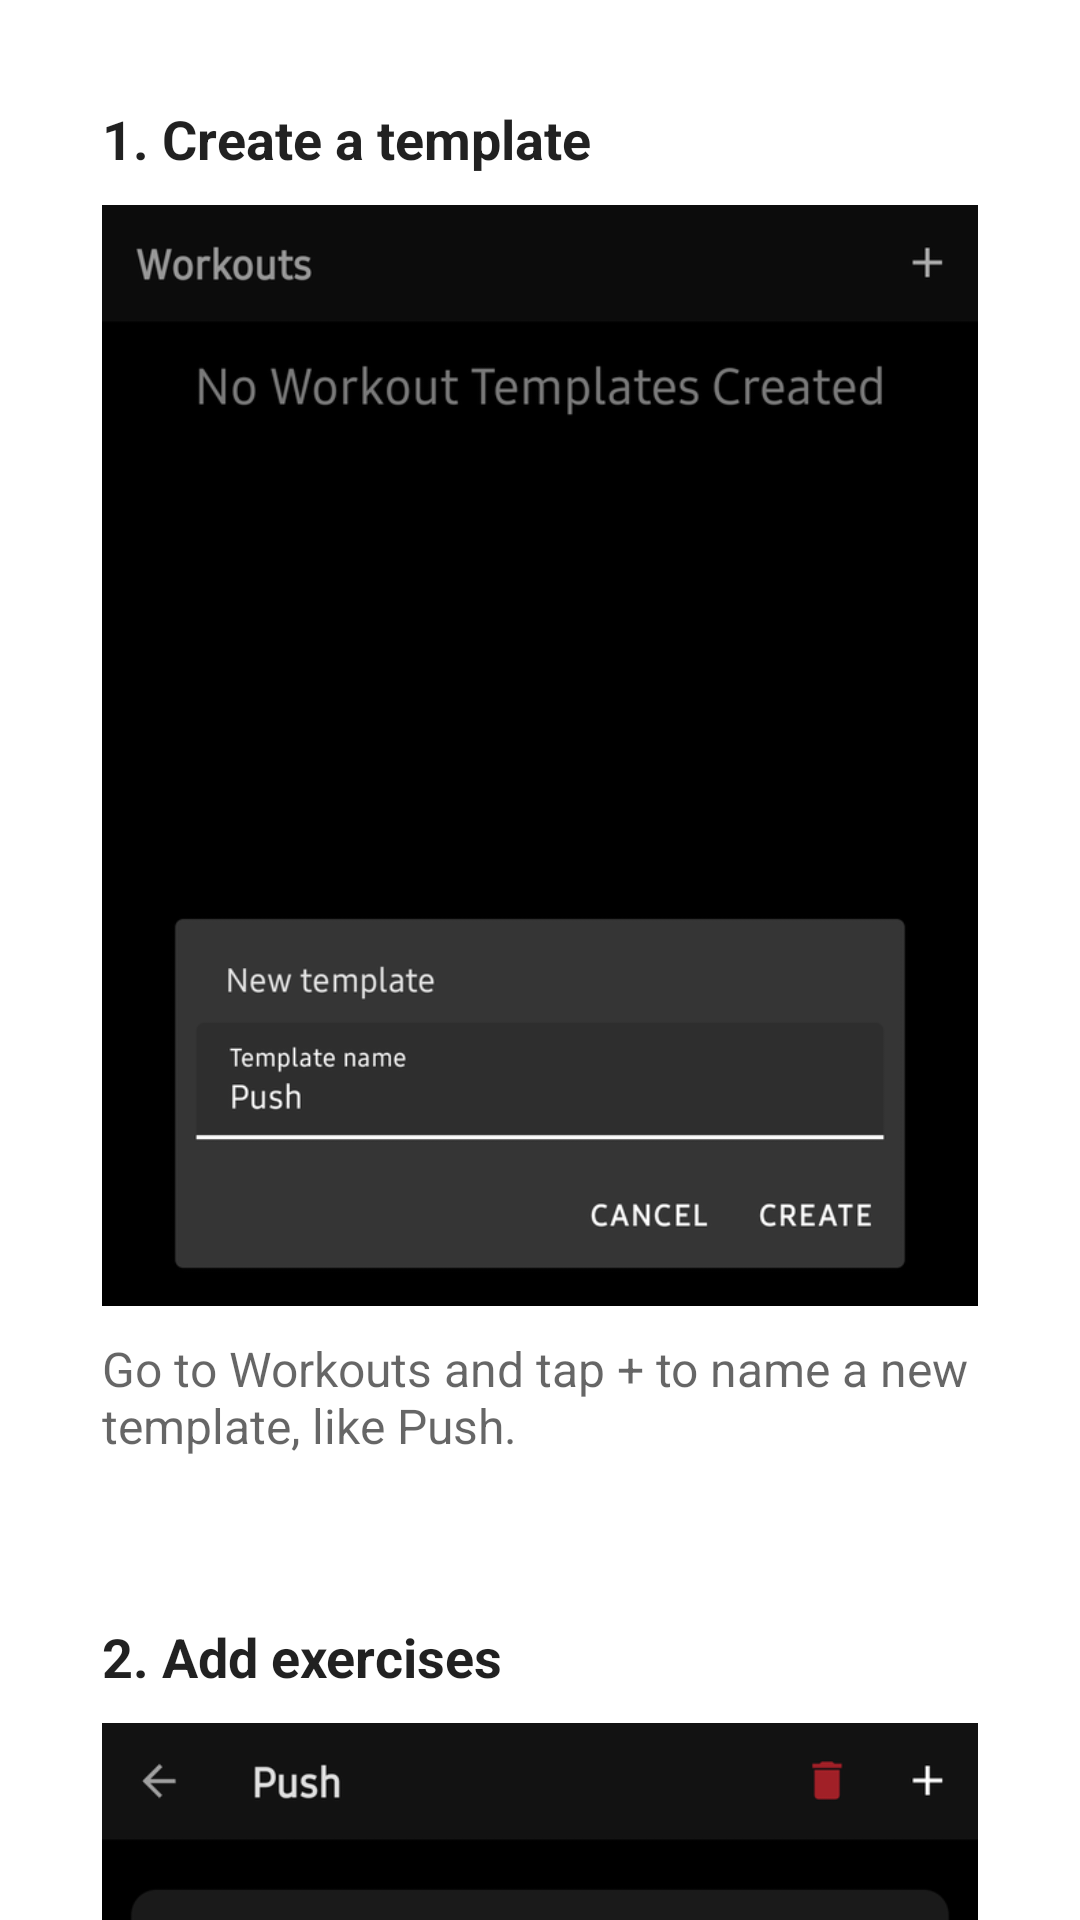

Android layout source for this screen:
<!-- AndroidManifest.xml: application theme Theme.MuscleTracker -->
<!-- res/layout/fragment_use.xml -->
<?xml version="1.0" encoding="utf-8"?>
<ScrollView
    xmlns:android="http://schemas.android.com/apk/res/android"
    android:layout_width="match_parent"
    android:layout_height="match_parent"
    android:scrollbars="none">

    <LinearLayout
        android:layout_width="match_parent"
        android:layout_height="wrap_content"
        android:layout_marginHorizontal="14dp"
        android:layout_marginTop="14dp"
        android:layout_marginBottom="20dp"
        android:orientation="vertical">

        <LinearLayout
            android:layout_width="match_parent"
            android:layout_height="wrap_content"
            android:layout_marginBottom="14dp"
            android:padding="20dp"
            android:orientation="vertical"
            android:background="@drawable/card_rounded">

            <TextView
                android:layout_width="match_parent"
                android:layout_height="wrap_content"
                android:textSize="18sp"
                android:textStyle="bold"
                android:layout_marginBottom="10dp"
                android:text="@string/step1_title"
                android:textColor="?android:attr/textColorPrimary" />

            <ImageView
                android:layout_width="match_parent"
                android:layout_height="wrap_content"
                android:adjustViewBounds="true"
                android:scaleType="fitCenter"
                android:src="@drawable/step1_create_template"
                android:layout_marginBottom="10dp"
                android:contentDescription="@string/step1_title" />

            <TextView
                android:layout_width="match_parent"
                android:layout_height="wrap_content"
                android:textSize="16sp"
                android:text="@string/step1_body"
                android:textColor="?android:attr/textColorSecondary" />
        </LinearLayout>

        <LinearLayout
            android:layout_width="match_parent"
            android:layout_height="wrap_content"
            android:layout_marginBottom="14dp"
            android:padding="20dp"
            android:orientation="vertical"
            android:background="@drawable/card_rounded">

            <TextView
                android:layout_width="match_parent"
                android:layout_height="wrap_content"
                android:textSize="18sp"
                android:textStyle="bold"
                android:layout_marginBottom="10dp"
                android:text="@string/step2_title"
                android:textColor="?android:attr/textColorPrimary" />

            <ImageView
                android:layout_width="match_parent"
                android:layout_height="wrap_content"
                android:adjustViewBounds="true"
                android:scaleType="fitCenter"
                android:src="@drawable/step2_add_exercises"
                android:layout_marginBottom="10dp"
                android:contentDescription="@string/step2_title" />

            <TextView
                android:layout_width="match_parent"
                android:layout_height="wrap_content"
                android:textSize="16sp"
                android:text="@string/step2_body"
                android:textColor="?android:attr/textColorSecondary" />
        </LinearLayout>

        <LinearLayout
            android:layout_width="match_parent"
            android:layout_height="wrap_content"
            android:layout_marginBottom="14dp"
            android:padding="20dp"
            android:orientation="vertical"
            android:background="@drawable/card_rounded">

            <TextView
                android:layout_width="match_parent"
                android:layout_height="wrap_content"
                android:textSize="18sp"
                android:textStyle="bold"
                android:layout_marginBottom="10dp"
                android:text="@string/step3_title"
                android:textColor="?android:attr/textColorPrimary" />

            <ImageView
                android:layout_width="match_parent"
                android:layout_height="wrap_content"
                android:adjustViewBounds="true"
                android:scaleType="fitCenter"
                android:src="@drawable/step3_start_workout"
                android:layout_marginBottom="10dp"
                android:contentDescription="@string/step3_title" />

            <TextView
                android:layout_width="match_parent"
                android:layout_height="wrap_content"
                android:textSize="16sp"
                android:text="@string/step3_body"
                android:textColor="?android:attr/textColorSecondary" />
        </LinearLayout>

        <LinearLayout
            android:layout_width="match_parent"
            android:layout_height="wrap_content"
            android:layout_marginBottom="14dp"
            android:padding="20dp"
            android:orientation="vertical"
            android:background="@drawable/card_rounded">

            <TextView
                android:layout_width="match_parent"
                android:layout_height="wrap_content"
                android:textSize="18sp"
                android:textStyle="bold"
                android:layout_marginBottom="10dp"
                android:text="@string/step4_title"
                android:textColor="?android:attr/textColorPrimary" />

            <ImageView
                android:layout_width="match_parent"
                android:layout_height="wrap_content"
                android:adjustViewBounds="true"
                android:scaleType="fitCenter"
                android:src="@drawable/step4_log_sets"
                android:layout_marginBottom="10dp"
                android:contentDescription="@string/step4_title" />

            <TextView
                android:layout_width="match_parent"
                android:layout_height="wrap_content"
                android:textSize="16sp"
                android:text="@string/step4_body"
                android:textColor="?android:attr/textColorSecondary" />
        </LinearLayout>

        <LinearLayout
            android:layout_width="match_parent"
            android:layout_height="wrap_content"
            android:layout_marginBottom="14dp"
            android:padding="20dp"
            android:orientation="vertical"
            android:background="@drawable/card_rounded">

            <TextView
                android:layout_width="match_parent"
                android:layout_height="wrap_content"
                android:textSize="18sp"
                android:textStyle="bold"
                android:layout_marginBottom="10dp"
                android:text="@string/step5_title"
                android:textColor="?android:attr/textColorPrimary" />

            <ImageView
                android:layout_width="match_parent"
                android:layout_height="wrap_content"
                android:adjustViewBounds="true"
                android:scaleType="fitCenter"
                android:src="@drawable/step5_finish"
                android:layout_marginBottom="10dp"
                android:contentDescription="@string/step5_title" />

            <TextView
                android:layout_width="match_parent"
                android:layout_height="wrap_content"
                android:textSize="16sp"
                android:text="@string/step5_body"
                android:textColor="?android:attr/textColorSecondary" />
        </LinearLayout>

        <LinearLayout
            android:layout_width="match_parent"
            android:layout_height="wrap_content"
            android:padding="20dp"
            android:orientation="vertical"
            android:layout_marginBottom="30dp"
            android:background="@drawable/card_rounded">

            <TextView
                android:layout_width="match_parent"
                android:layout_height="wrap_content"
                android:textSize="18sp"
                android:textStyle="bold"
                android:layout_marginBottom="10dp"
                android:text="@string/step6_title"
                android:textColor="?android:attr/textColorPrimary" />

            <ImageView
                android:layout_width="match_parent"
                android:layout_height="wrap_content"
                android:adjustViewBounds="true"
                android:scaleType="fitCenter"
                android:src="@drawable/step6_review"
                android:layout_marginBottom="10dp"
                android:contentDescription="@string/step6_title" />

            <TextView
                android:layout_width="match_parent"
                android:layout_height="wrap_content"
                android:textSize="16sp"
                android:text="@string/step6_body"
                android:textColor="?android:attr/textColorSecondary" />
        </LinearLayout>
    </LinearLayout>
</ScrollView>
<!-- resources referenced by this layout -->
<resources>
  <!-- drawable step1_create_template: png bitmap (drawable, 39595 bytes) -->
  <!-- drawable step2_add_exercises: png bitmap (drawable, 49637 bytes) -->
  <!-- drawable step3_start_workout: png bitmap (drawable, 48423 bytes) -->
  <!-- drawable step4_log_sets: png bitmap (drawable, 95800 bytes) -->
  <!-- drawable step5_finish: png bitmap (drawable, 54739 bytes) -->
  <!-- drawable step6_review: png bitmap (drawable, 127814 bytes) -->
  <string name="step1_body">Go to Workouts and tap + to name a new template, like "Push."</string>
  <string name="step1_title">1. Create a template</string>
  <string name="step2_body">Tap into your template, then tap + to search and select the exercises you want in it.</string>
  <string name="step2_title">2. Add exercises</string>
  <string name="step3_body">From Home or Record, tap Start Workout and pick a template to begin a session.</string>
  <string name="step3_title">3. Start a workout</string>
  <string name="step4_body">Tap an exercise, enter your weight and reps, and tap Log Set. Your previous performance and a suggested weight show up automatically, and a rest timer starts after each set.</string>
  <string name="step4_title">4. Log your sets</string>
  <string name="step5_body">Tap Finish Exercise to return to the list, and repeat for each exercise. When you\'re done, tap the checkmark in the header to end the workout.</string>
  <string name="step5_title">5. Finish and move on</string>
  <string name="step6_body">Your stats, personal records, and full workout history are always available on Home and Record.</string>
  <string name="step6_title">6. Review your history</string>
  <style name="Theme.MuscleTracker" parent="Theme.MaterialComponents.DayNight.DarkActionBar">
          <item name="colorPrimary">@color/black</item>
          <item name="colorPrimaryVariant">@color/black</item>
          <item name="colorOnPrimary">@color/white</item>
          <item name="colorSecondary">@color/black</item>
          <item name="colorSecondaryVariant">@color/black</item>
          <item name="colorOnSecondary">@color/white</item>
          <item name="android:statusBarColor">?attr/colorPrimaryVariant</item>
          <item name="android:windowBackground">@color/white</item>
      </style>
  <color name="black">#FF000000</color>
  <color name="white">#FFFFFFFF</color>
</resources>
